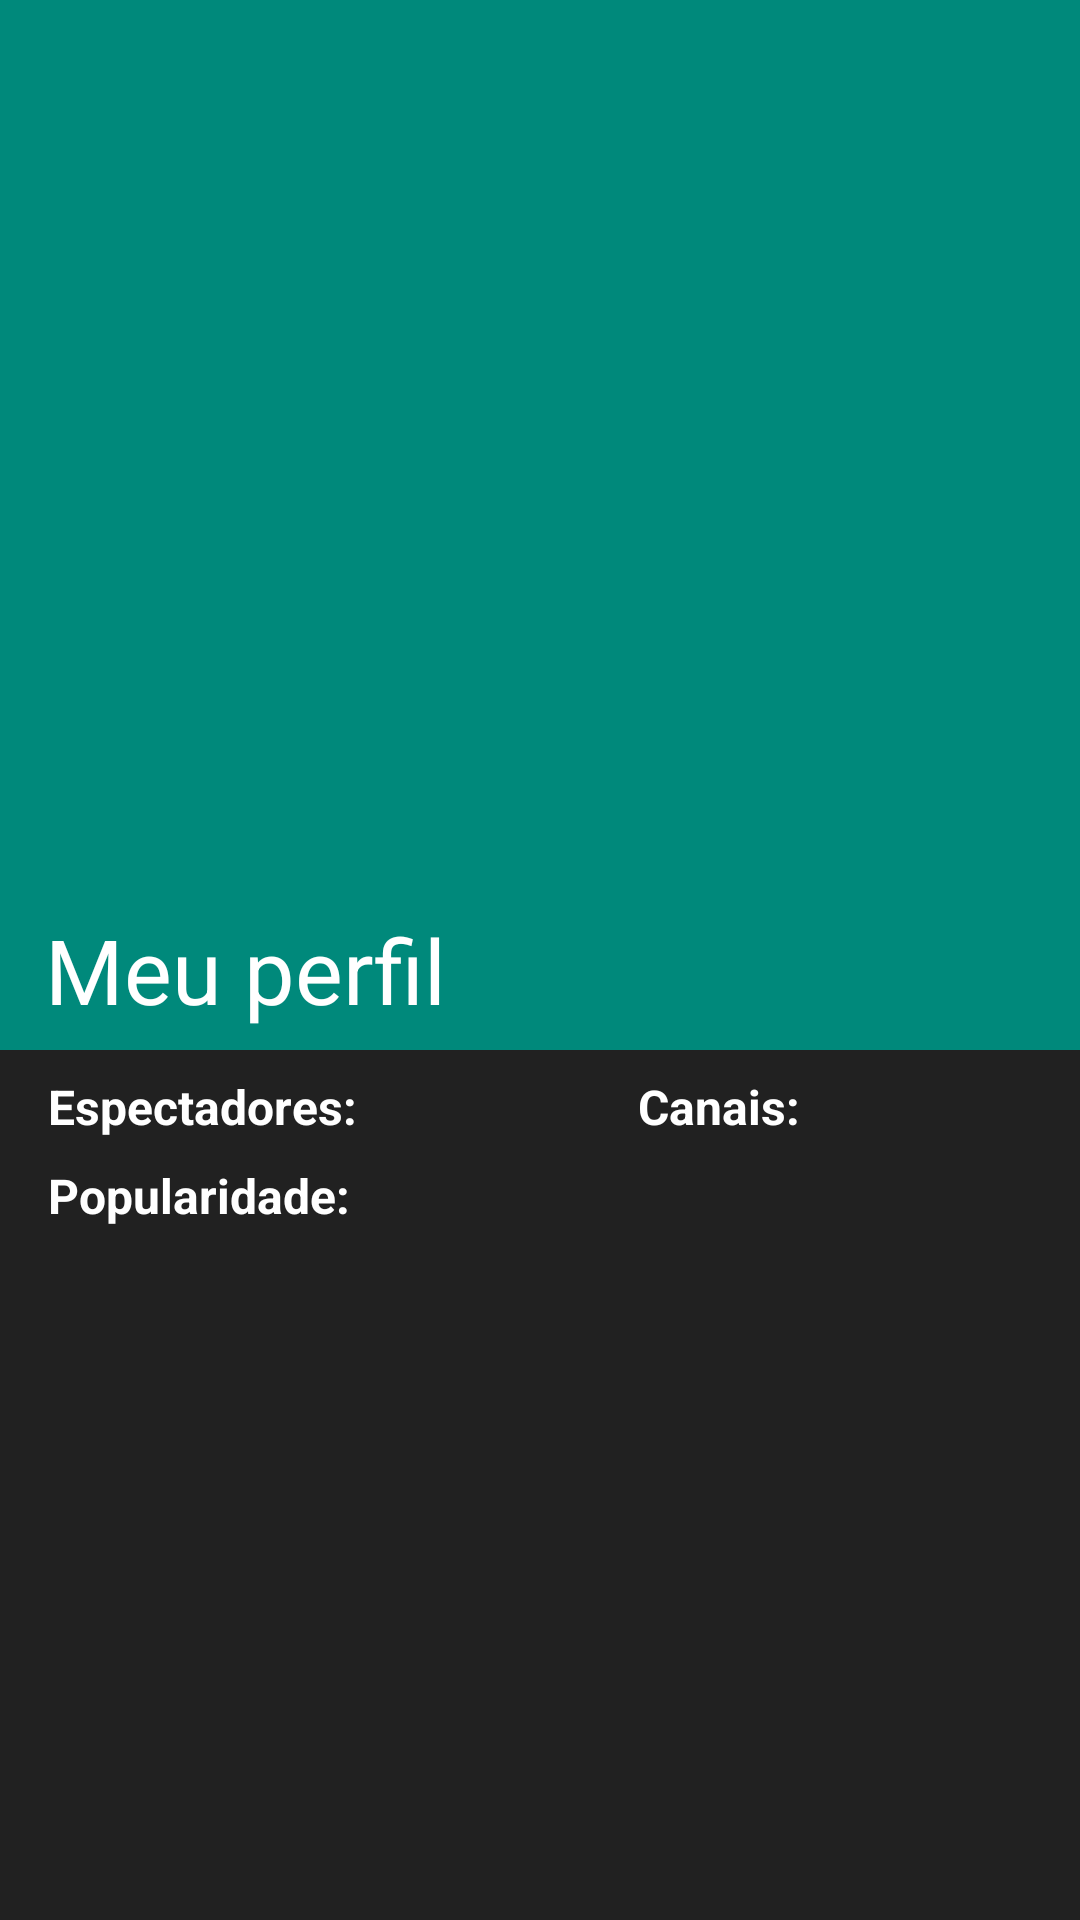

Reconstruct the res/layout file that produces this screen, plus the resources it refers to.
<!-- AndroidManifest.xml: application theme AppTheme -->
<!-- res/layout/activity_game_details.xml -->
<?xml version="1.0" encoding="utf-8"?>
<android.support.design.widget.CoordinatorLayout xmlns:tools="http://schemas.android.com/tools"
    android:id="@+id/root"
    xmlns:android="http://schemas.android.com/apk/res/android"
    xmlns:app="http://schemas.android.com/apk/res-auto"
    android:layout_width="match_parent"
    android:layout_height="match_parent"
    android:transitionName="Screen"
    tools:ignore="UnusedAttribute">

    <android.support.design.widget.AppBarLayout
        android:id="@+id/appBarLayout"
        android:layout_width="match_parent"
        android:layout_height="wrap_content"
        android:theme="@style/ThemeOverlay.AppCompat.Dark.ActionBar">

        <android.support.design.widget.CollapsingToolbarLayout
            android:id="@+id/collapsingToolbar"
            android:layout_width="match_parent"
            android:layout_height="match_parent"
            app:contentScrim="?attr/colorPrimary"
            app:expandedTitleMarginBottom="15dp"
            app:expandedTitleMarginEnd="64dp"
            app:expandedTitleMarginStart="15dp"
            app:expandedTitleTextAppearance="@style/ExpandedText"
            app:layout_scrollFlags="scroll|exitUntilCollapsed">

            <ImageView
                android:id="@+id/ivGameImage"
                android:layout_width="match_parent"
                android:layout_height="350dp"
                android:scaleType="fitXY"
                android:contentDescription="@string/place_holder_image_view"
                app:srcCompat="@drawable/ph_image_view"
                android:foreground="@drawable/custom_gradient_shape"
                tools:ignore="UnusedAttribute" />

            <android.support.v7.widget.Toolbar
                android:id="@+id/toolbar"
                android:layout_width="match_parent"
                android:layout_height="?attr/actionBarSize"
                app:layout_collapseMode="pin"
                app:title="Meu perfil"
                app:popupTheme="@style/ThemeOverlay.AppCompat.Light" />

        </android.support.design.widget.CollapsingToolbarLayout>

    </android.support.design.widget.AppBarLayout>

    <android.support.v4.widget.NestedScrollView
        android:id="@+id/scroll"
        android:layout_width="match_parent"
        android:layout_height="match_parent"
        android:background="@color/colorHardGray"
        android:clipToPadding="false"
        app:layout_behavior="@string/appbar_scrolling_view_behavior">

        <android.support.constraint.ConstraintLayout
            android:layout_width="match_parent"
            android:layout_height="match_parent">

            <TextView
                android:id="@+id/tvViewers"
                android:layout_width="wrap_content"
                android:layout_height="wrap_content"
                android:layout_marginStart="16dp"
                android:layout_marginTop="8dp"
                android:text="@string/viewers"
                android:textSize="16sp"
                app:layout_constraintStart_toStartOf="parent"
                app:layout_constraintTop_toTopOf="parent"
                android:layout_marginLeft="16dp" />

            <TextView
                android:id="@+id/tvChannels"
                android:layout_width="wrap_content"
                android:layout_height="wrap_content"
                android:layout_marginEnd="8dp"
                android:layout_marginStart="8dp"
                android:layout_marginTop="8dp"
                android:text="@string/channels"
                android:textSize="16sp"
                app:layout_constraintEnd_toEndOf="parent"
                app:layout_constraintStart_toEndOf="@+id/tvViewers"
                app:layout_constraintTop_toTopOf="parent" />

            <TextView
                android:id="@+id/tvPopularity"
                android:layout_width="wrap_content"
                android:layout_height="wrap_content"
                android:layout_marginStart="16dp"
                android:layout_marginTop="8dp"
                android:text="@string/popularity"
                android:textSize="16sp"
                app:layout_constraintStart_toStartOf="parent"
                app:layout_constraintTop_toBottomOf="@+id/tvViewers"
                android:layout_marginLeft="16dp" />

            <TextView
                android:id="@+id/tvDescription"
                android:layout_width="0dp"
                android:layout_height="wrap_content"
                android:layout_marginBottom="16dp"
                android:layout_marginEnd="8dp"
                android:layout_marginStart="16dp"
                android:layout_marginTop="8dp"
                android:text="@string/description"
                android:textSize="16sp"
                android:visibility="gone"
                app:layout_constraintBottom_toBottomOf="parent"
                app:layout_constraintEnd_toEndOf="parent"
                app:layout_constraintStart_toStartOf="parent"
                app:layout_constraintTop_toBottomOf="@+id/tvPopularity"
                android:layout_marginLeft="16dp"
                android:layout_marginRight="8dp" />

            <ProgressBar
                android:id="@+id/pbLoading"
                style="?android:attr/progressBarStyle"
                android:layout_width="wrap_content"
                android:layout_height="wrap_content"
                android:layout_marginBottom="8dp"
                android:layout_marginEnd="8dp"
                android:layout_marginStart="8dp"
                android:layout_marginTop="24dp"
                app:layout_constraintBottom_toBottomOf="parent"
                app:layout_constraintEnd_toEndOf="parent"
                app:layout_constraintStart_toStartOf="parent"
                app:layout_constraintTop_toBottomOf="@+id/tvPopularity" />

        </android.support.constraint.ConstraintLayout>
    </android.support.v4.widget.NestedScrollView>
</android.support.design.widget.CoordinatorLayout>
<!-- resources referenced by this layout -->
<resources>
  <color name="colorHardGray">#212121</color>
  <!-- drawable custom_gradient_shape (drawable) -->
  <?xml version="1.0" encoding="utf-8"?>
  <shape xmlns:android="http://schemas.android.com/apk/res/android">
      <gradient
          android:angle="270"
          android:startColor="@android:color/transparent"
          android:centerColor="@android:color/transparent"
          android:centerY="0.5"
          android:endColor="@color/colorHardGray"
          android:type="linear" />
  </shape>
  <string name="channels">Canais:</string>
  <string name="description">Descrição</string>
  <string name="place_holder_image_view">place holder image view</string>
  <string name="popularity">Popularidade:</string>
  <string name="viewers">Espectadores:</string>
  <style name="ExpandedText" parent="@android:style/TextAppearance.Medium">
          <item name="android:textColor">@android:color/white</item>
          <item name="android:textSize">30sp</item>
      </style>
  <style name="AppTheme" parent="Theme.AppCompat.Light.NoActionBar">
          
          <item name="colorPrimary">@color/colorPrimary</item>
          <item name="colorPrimaryDark">@color/colorPrimaryDark</item>
          <item name="colorAccent">@color/colorAccent</item>
          <item name="android:textViewStyle">@style/DefaultText</item>
      </style>
  <color name="colorPrimary">#00897B</color>
  <color name="colorPrimaryDark">#00695C</color>
  <color name="colorAccent">#4DB6AC</color>
  <style name="DefaultText" parent="@android:style/TextAppearance.Medium">
          <item name="android:textColor">@android:color/white</item>
          <item name="android:textStyle">bold</item>
          <item name="android:typeface">sans</item>
      </style>
</resources>
